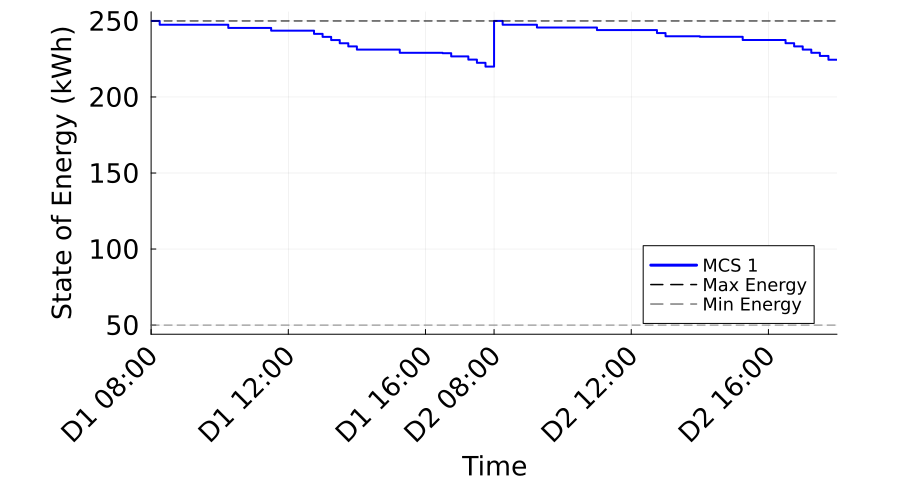

Data behind this chart, as committed beside it:
Time_Period, Time_Label, MCS_1_SOE_kWh, MCS_1_Max_SOE_kWh, MCS_1_Min_SOE_kWh
1, D1 08:00, 250.0, 250.0, 50.0
2, D1 08:15, 247.5, 250.0, 50.0
3, D1 08:30, 247.5, 250.0, 50.0
4, D1 08:45, 247.5, 250.0, 50.0
5, D1 09:00, 247.5, 250.0, 50.0
6, D1 09:15, 247.5, 250.0, 50.0
7, D1 09:30, 247.5, 250.0, 50.0
8, D1 09:45, 247.5, 250.0, 50.0
9, D1 10:00, 247.5, 250.0, 50.0
10, D1 10:15, 245.4, 250.0, 50.0
11, D1 10:30, 245.4, 250.0, 50.0
12, D1 10:45, 245.4, 250.0, 50.0
13, D1 11:00, 245.4, 250.0, 50.0
14, D1 11:15, 245.4, 250.0, 50.0
15, D1 11:30, 243.6, 250.0, 50.0
16, D1 11:45, 243.6, 250.0, 50.0
17, D1 12:00, 243.6, 250.0, 50.0
18, D1 12:15, 243.6, 250.0, 50.0
19, D1 12:30, 243.6, 250.0, 50.0
20, D1 12:45, 241.5, 250.0, 50.0
21, D1 13:00, 239.5, 250.0, 50.0
22, D1 13:15, 237.4, 250.0, 50.0
23, D1 13:30, 235.3, 250.0, 50.0
24, D1 13:45, 233.2, 250.0, 50.0
25, D1 14:00, 231.1, 250.0, 50.0
26, D1 14:15, 231.1, 250.0, 50.0
27, D1 14:30, 231.1, 250.0, 50.0
28, D1 14:45, 231.1, 250.0, 50.0
29, D1 15:00, 231.1, 250.0, 50.0
30, D1 15:15, 229, 250.0, 50.0
31, D1 15:30, 229, 250.0, 50.0
32, D1 15:45, 229, 250.0, 50.0
33, D1 16:00, 229, 250.0, 50.0
34, D1 16:15, 229, 250.0, 50.0
35, D1 16:30, 228.8, 250.0, 50.0
36, D1 16:45, 226.7, 250.0, 50.0
37, D1 17:00, 226.7, 250.0, 50.0
38, D1 17:15, 224.6, 250.0, 50.0
39, D1 17:30, 222.5, 250.0, 50.0
40, D1 17:45, 220, 250.0, 50.0
41, D2 08:00, 250.0, 250.0, 50.0
42, D2 08:15, 247.5, 250.0, 50.0
43, D2 08:30, 247.5, 250.0, 50.0
44, D2 08:45, 247.5, 250.0, 50.0
45, D2 09:00, 247.5, 250.0, 50.0
46, D2 09:15, 245.7, 250.0, 50.0
47, D2 09:30, 245.7, 250.0, 50.0
48, D2 09:45, 245.7, 250.0, 50.0
49, D2 10:00, 245.7, 250.0, 50.0
50, D2 10:15, 245.7, 250.0, 50.0
51, D2 10:30, 245.7, 250.0, 50.0
52, D2 10:45, 245.7, 250.0, 50.0
53, D2 11:00, 244, 250.0, 50.0
54, D2 11:15, 244, 250.0, 50.0
55, D2 11:30, 244, 250.0, 50.0
56, D2 11:45, 244, 250.0, 50.0
57, D2 12:00, 244, 250.0, 50.0
58, D2 12:15, 244, 250.0, 50.0
59, D2 12:30, 244, 250.0, 50.0
60, D2 12:45, 242, 250.0, 50.0
... 21 more rows
